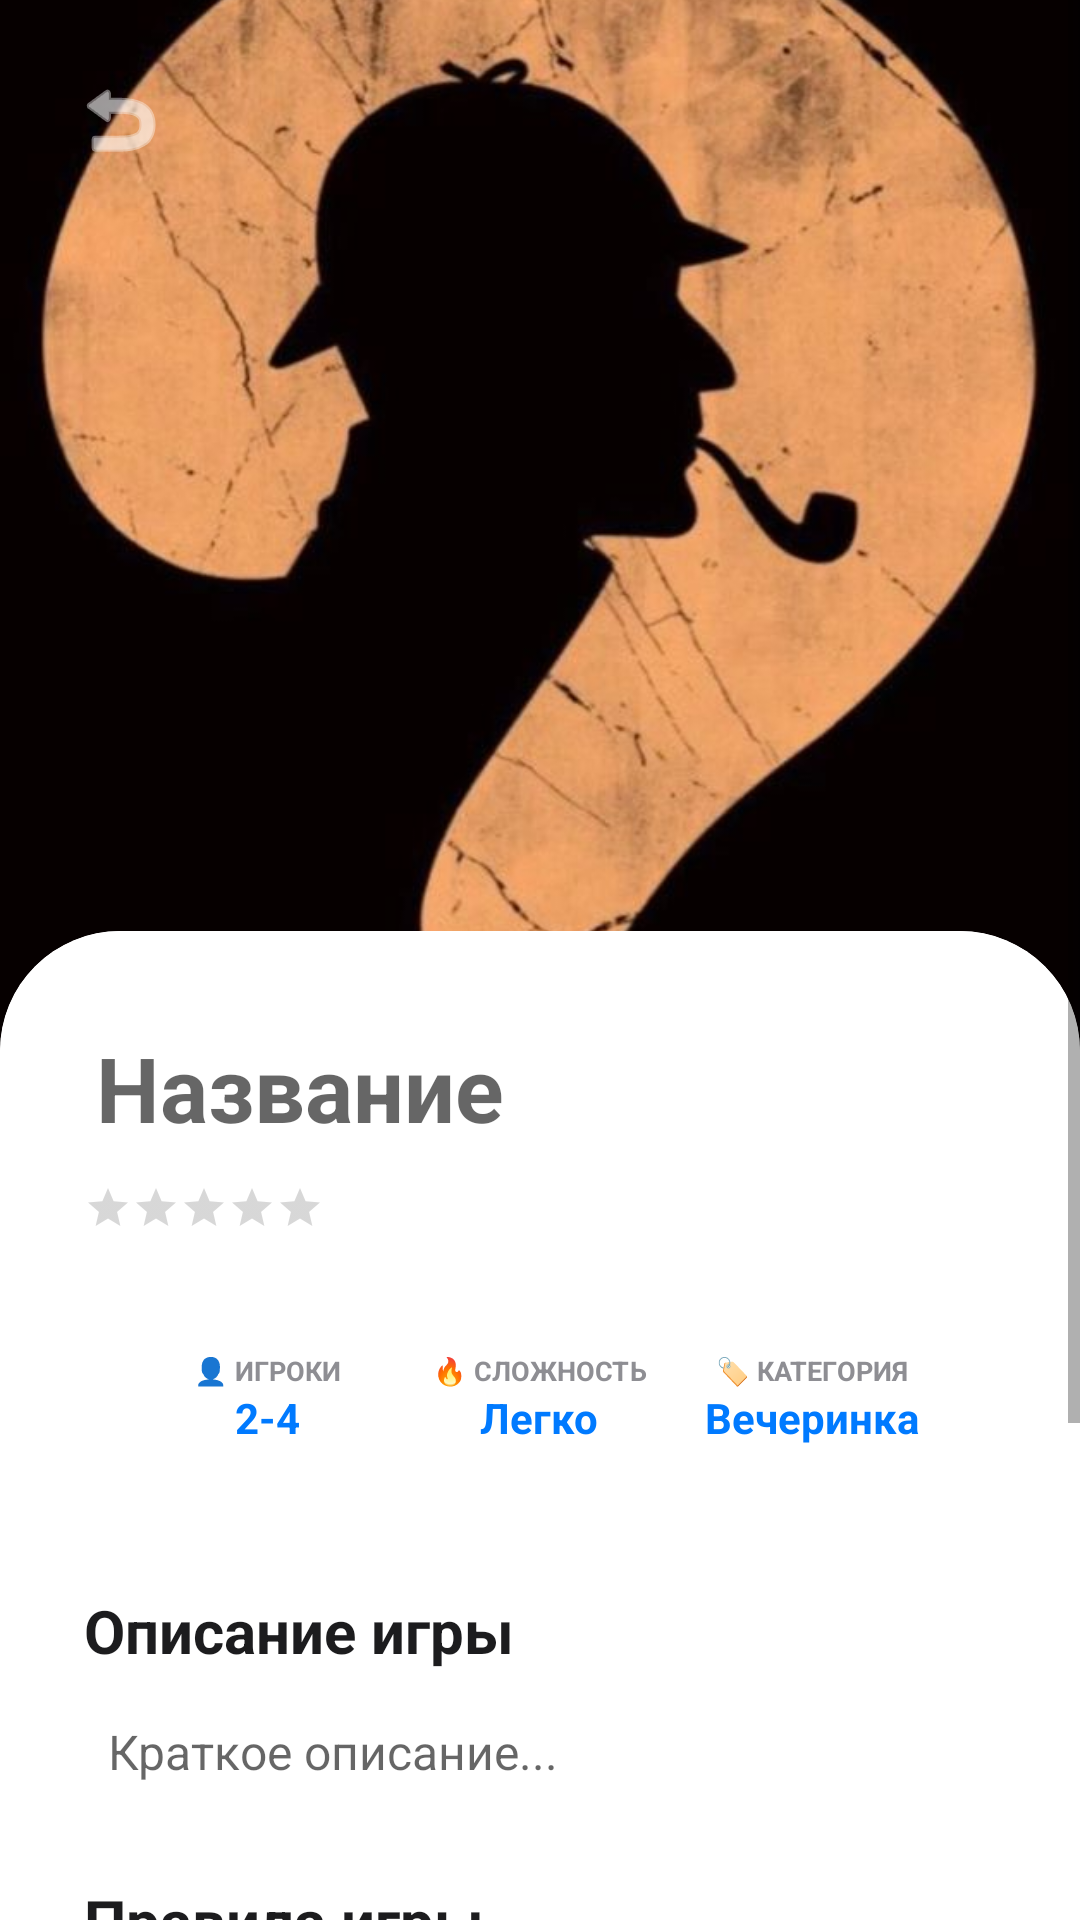

The Android layout XML behind this screen, and the referenced resources:
<!-- AndroidManifest.xml: application theme Theme.BoardGame -->
<!-- res/layout/fragment_game_detail.xml -->
<?xml version="1.0" encoding="utf-8"?>
<ScrollView xmlns:android="http://schemas.android.com/apk/res/android"
    xmlns:app="http://schemas.android.com/apk/res-auto"
    android:layout_width="match_parent"
    android:layout_height="match_parent"
    android:background="#000000"
    android:fillViewport="true">

    <androidx.constraintlayout.widget.ConstraintLayout
        android:layout_width="match_parent"
        android:layout_height="wrap_content">

        <ImageView
            android:id="@+id/detailImage"
            android:layout_width="match_parent"
            android:layout_height="350dp"
            android:scaleType="centerCrop"
            android:src="@drawable/game1"
            app:layout_constraintTop_toTopOf="parent" />

        <View
            android:layout_width="match_parent"
            android:layout_height="120dp"
            android:background="@drawable/gradient_overlay"
            app:layout_constraintBottom_toBottomOf="@id/detailImage" />

        <ImageButton
            android:id="@+id/btnBack"
            android:layout_width="40dp"
            android:layout_height="40dp"
            android:layout_margin="20dp"
            android:background="@drawable/circle_bg_dark"
            android:src="@android:drawable/ic_menu_revert"
            app:layout_constraintStart_toStartOf="parent"
            app:layout_constraintTop_toTopOf="parent"
            app:tint="#FFFFFF" />

        <androidx.cardview.widget.CardView
            android:layout_width="match_parent"
            android:layout_height="wrap_content"
            android:layout_marginTop="-40dp"
            app:cardCornerRadius="40dp"
            app:cardElevation="0dp"
            app:layout_constraintTop_toBottomOf="@id/detailImage">

            <LinearLayout
                android:layout_width="match_parent"
                android:layout_height="wrap_content"
                android:background="#FFFFFF"
                android:orientation="vertical"
                android:padding="28dp">

                <EditText
                    android:id="@+id/detailTitle"
                    android:layout_width="match_parent"
                    android:layout_height="wrap_content"
                    android:background="@null"
                    android:hint="Название"
                    android:textColor="#1C1C1E"
                    android:textSize="30sp"
                    android:textStyle="bold"
                    android:padding="4dp"/>

                <RatingBar
                    android:id="@+id/gameRatingBar"
                    style="@android:style/Widget.DeviceDefault.RatingBar.Small"
                    android:layout_width="wrap_content"
                    android:layout_height="wrap_content"
                    android:layout_marginTop="8dp"
                    android:numStars="5"
                    android:stepSize="1.0"
                    android:progressTint="#FFD60A" />

                <LinearLayout
                    android:layout_width="match_parent"
                    android:layout_height="wrap_content"
                    android:layout_marginTop="24dp"
                    android:background="@drawable/rounded_params_bg"
                    android:orientation="horizontal"
                    android:padding="16dp"
                    android:weightSum="3">

                    <LinearLayout
                        android:layout_width="0dp"
                        android:layout_height="wrap_content"
                        android:layout_weight="1"
                        android:gravity="center"
                        android:orientation="vertical">
                        <TextView android:layout_width="wrap_content" android:layout_height="wrap_content" android:text="👤 ИГРОКИ" android:textColor="#8E8E93" android:textSize="9sp" android:textStyle="bold" />
                        <EditText android:id="@+id/etPlayers" android:layout_width="wrap_content" android:layout_height="wrap_content" android:background="@null" android:text="2-4" android:textColor="#007AFF" android:textSize="14sp" android:textStyle="bold" />
                    </LinearLayout>

                    <LinearLayout
                        android:layout_width="0dp"
                        android:layout_height="wrap_content"
                        android:layout_weight="1"
                        android:gravity="center"
                        android:orientation="vertical">
                        <TextView android:layout_width="wrap_content" android:layout_height="wrap_content" android:text="🔥 СЛОЖНОСТЬ" android:textColor="#8E8E93" android:textSize="9sp" android:textStyle="bold" />
                        <EditText android:id="@+id/etDifficulty" android:layout_width="wrap_content" android:layout_height="wrap_content" android:background="@null" android:text="Легко" android:textColor="#007AFF" android:textSize="14sp" android:textStyle="bold" />
                    </LinearLayout>

                    <LinearLayout
                        android:layout_width="0dp"
                        android:layout_height="wrap_content"
                        android:layout_weight="1"
                        android:gravity="center"
                        android:orientation="vertical">
                        <TextView android:layout_width="wrap_content" android:layout_height="wrap_content" android:text="🏷 КАТЕГОРИЯ" android:textColor="#8E8E93" android:textSize="9sp" android:textStyle="bold" />
                        <EditText android:id="@+id/etCategory" android:layout_width="wrap_content" android:layout_height="wrap_content" android:background="@null" android:text="Вечеринка" android:textColor="#007AFF" android:textSize="14sp" android:textStyle="bold" />
                    </LinearLayout>
                </LinearLayout>

                <TextView
                    android:layout_width="wrap_content"
                    android:layout_height="wrap_content"
                    android:layout_marginTop="32dp"
                    android:text="Описание игры"
                    android:textColor="#1C1C1E"
                    android:textSize="20sp"
                    android:textStyle="bold" />

                <EditText
                    android:id="@+id/Description"
                    android:layout_width="match_parent"
                    android:layout_height="wrap_content"
                    android:layout_marginTop="8dp"
                    android:background="@null"
                    android:hint="Краткое описание..."
                    android:textColor="#3A3A3C"
                    android:textSize="16sp"
                    android:padding="8dp"/>

                <TextView
                    android:layout_width="wrap_content"
                    android:layout_height="wrap_content"
                    android:layout_marginTop="24dp"
                    android:text="Правила игры"
                    android:textColor="#1C1C1E"
                    android:textSize="20sp"
                    android:textStyle="bold" />

                <EditText
                    android:id="@+id/detailDescription"
                    android:layout_width="match_parent"
                    android:layout_height="wrap_content"
                    android:layout_marginTop="8dp"
                    android:background="@null"
                    android:hint="Подробные правила..."
                    android:lineSpacingExtra="4dp"
                    android:textColor="#3A3A3C"
                    android:textSize="16sp"
                    android:padding="8dp"/>

                <Button
                    android:id="@+id/btnPickPhoto"
                    android:layout_width="match_parent"
                    android:layout_height="56dp"
                    android:layout_marginTop="24dp"
                    android:backgroundTint="#F2F2F7"
                    android:text="ДОБАВИТЬ ФОТО ИЗ ГАЛЕРЕИ"
                    android:textColor="#007AFF"
                    android:visibility="gone"
                    app:cornerRadius="16dp" />

                <Button
                    android:id="@+id/btnEditGame"
                    android:layout_width="match_parent"
                    android:layout_height="56dp"
                    android:layout_marginTop="12dp"
                    android:backgroundTint="#007AFF"
                    android:text="РЕДАКТИРОВАТЬ"
                    app:cornerRadius="16dp" />

                <Button
                    android:id="@+id/btnSaveGame"
                    android:layout_width="match_parent"
                    android:layout_height="56dp"
                    android:layout_marginTop="12dp"
                    android:backgroundTint="#34C759"
                    android:text="СОХРАНИТЬ"
                    android:visibility="gone"
                    app:cornerRadius="16dp" />

                <Button
                    android:id="@+id/btnStartPlaying"
                    android:layout_width="match_parent"
                    android:layout_height="56dp"
                    android:layout_marginTop="12dp"
                    android:backgroundTint="#007AFF"
                    android:text="НАЧАТЬ ИГРУ"
                    app:cornerRadius="16dp" />

            </LinearLayout>
        </androidx.cardview.widget.CardView>
    </androidx.constraintlayout.widget.ConstraintLayout>
</ScrollView>
<!-- resources referenced by this layout -->
<resources>
  <!-- drawable circle_bg_dark (drawable) -->
  <?xml version="1.0" encoding="utf-8"?>
  <selector xmlns:android="http://schemas.android.com/apk/res/android">
      <shape xmlns:android="http://schemas.android.com/apk/res/android" android:shape="oval">
          <solid android:color="#33000000" /> </shape>
  </selector>
  <!-- drawable game1: jpeg bitmap (drawable, 41979 bytes) -->
  <!-- drawable gradient_overlay (drawable) -->
  <?xml version="1.0" encoding="utf-8"?>
  <selector xmlns:android="http://schemas.android.com/apk/res/android">
      <shape xmlns:android="http://schemas.android.com/apk/res/android">
          <gradient
              android:angle="270"
              android:endColor="#000000"
              android:startColor="#00000000" />
      </shape>
  </selector>
  <!-- drawable rounded_params_bg (drawable) -->
  <?xml version="1.0" encoding="utf-8"?>
  <selector xmlns:android="http://schemas.android.com/apk/res/android">
      <shape xmlns:android="http://schemas.android.com/apk/res/android">
          <solid android:color="#F2F2F7" />
          <corners android:radius="16dp" />
      </shape>
  </selector>
  <style name="Theme.BoardGame" parent="Theme.MaterialComponents.DayNight.NoActionBar">
      </style>
</resources>
